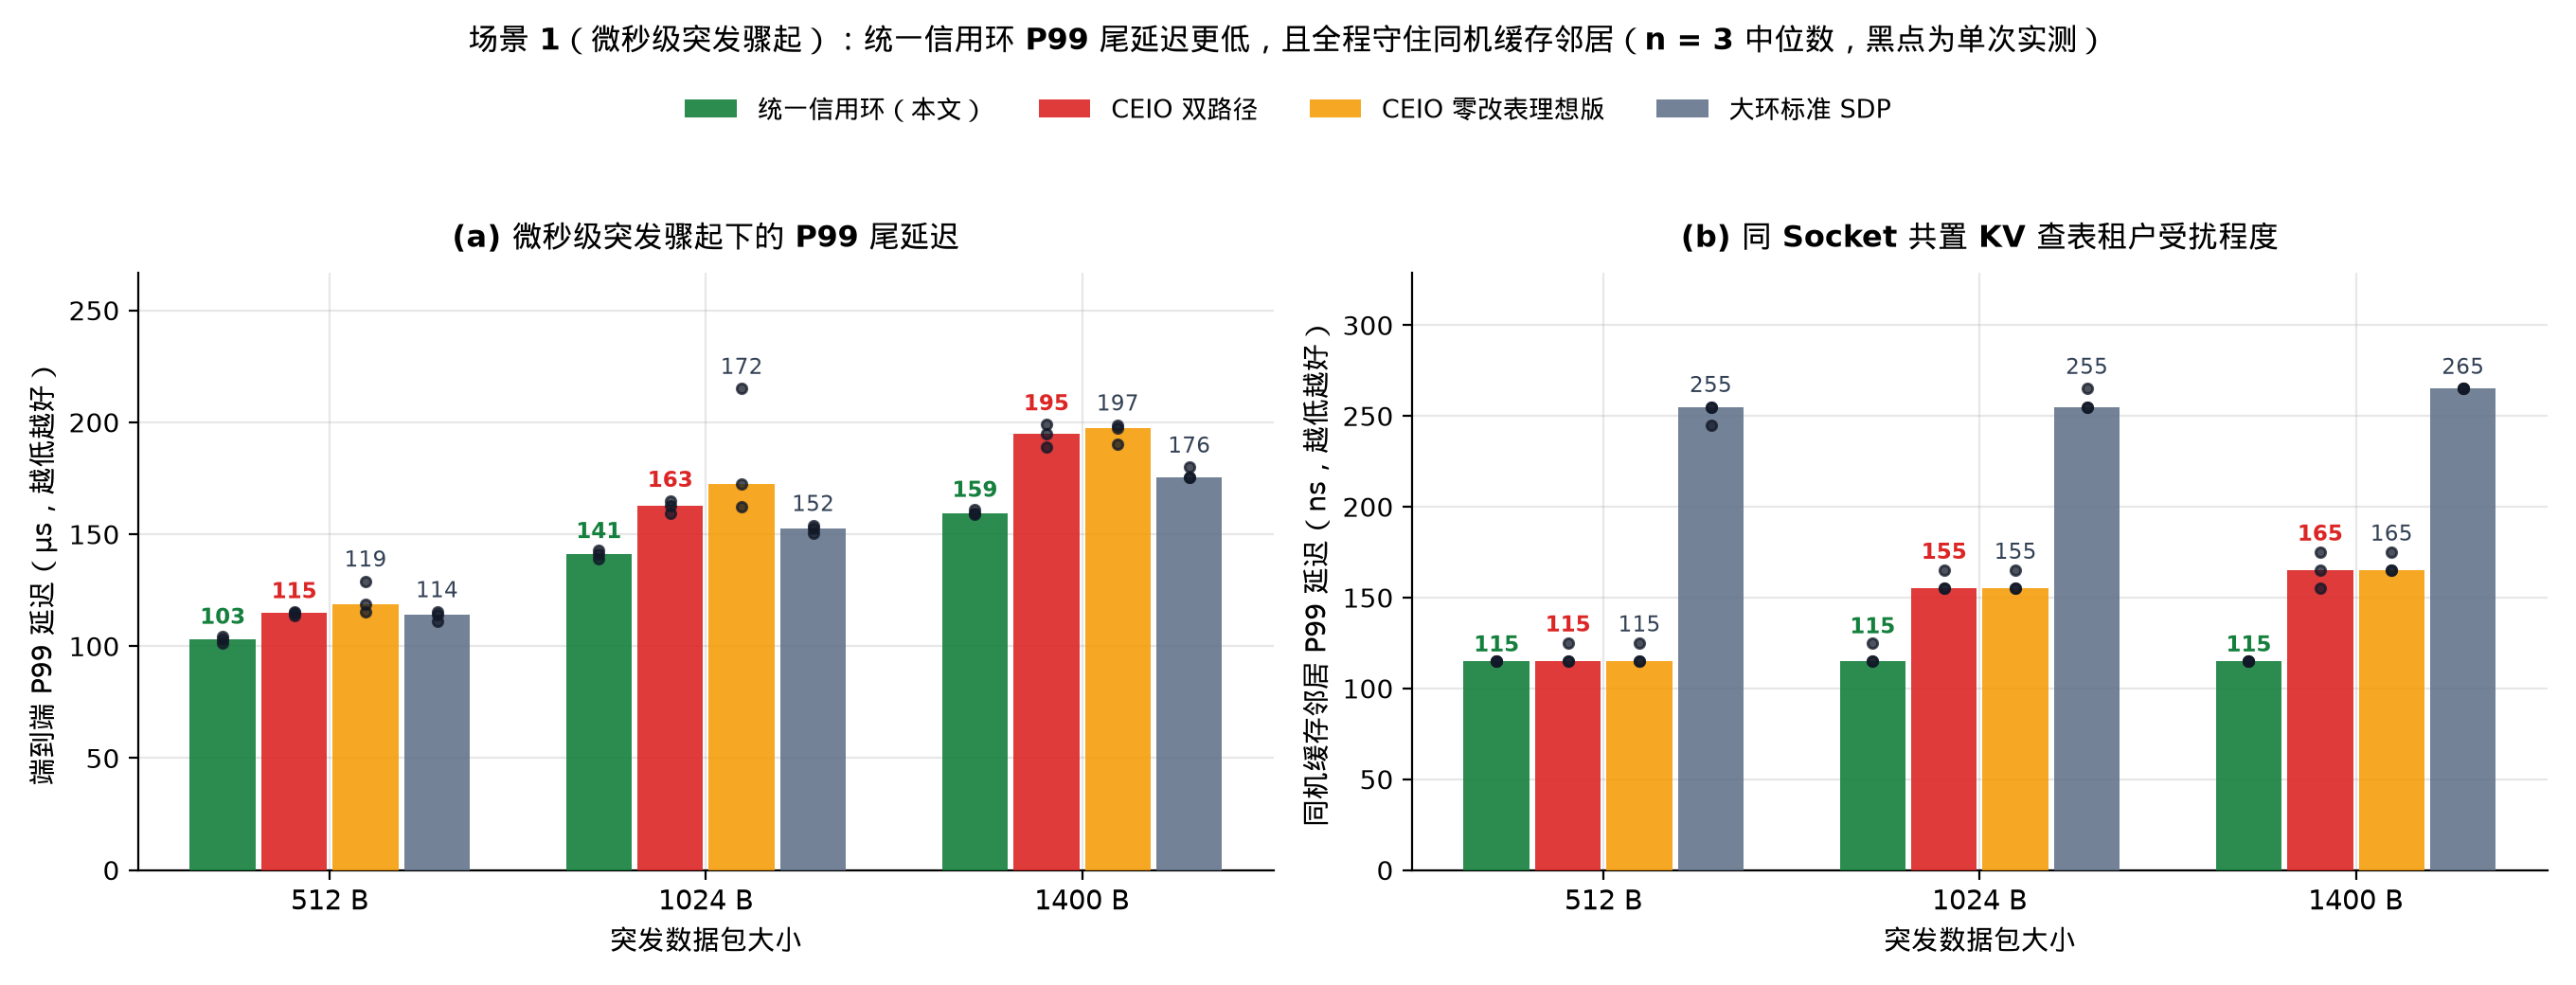

Here is the Python script that generated this plot:
"""MRV-211 Figure 1: Microsecond-scale burst onset (W1) — tail latency & co-located cache tenant isolation.

100% dynamically computed from `logs/mrv211-2026-11-26/runs.jsonl.gz` (n=3 verified runs per point).
"""
import gzip
import json
import statistics
from collections import defaultdict
from pathlib import Path

import matplotlib.pyplot as plt
import numpy as np

import mrvplot

ROOT = Path(__file__).resolve().parents[2]
RUNS_PATH = ROOT / "logs/mrv211-2026-11-26/runs.jsonl.gz"


def load_jsonl(path: Path):
    if not path.exists() and path.suffix == ".gz":
        path = path.with_suffix("")
    opener = gzip.open if path.suffix == ".gz" else open
    with opener(path, "rt", encoding="utf-8") as f:
        return [json.loads(ln) for ln in f if ln.strip()]


def med(xs):
    return statistics.median(xs)


def assert_verified(r):
    assert r.get("accepted") is True and not r.get("hard_errors") and not r.get("clock_errors")
    c, k = r["client"], r["card"]
    for fld in ("lost", "bad", "torn", "ooo", "send_err"):
        assert int(c[fld]) == 0, f"client.{fld} != 0"
    for fld in ("bad_wire", "bad_sdp", "eth_tx_drops", "sdp_tx_drops", "card_buf_drops"):
        assert int(k[fld]) == 0, f"card.{fld} != 0"
    assert float(r["card_pmu_delta"]["min_running_pct"]) >= 99.95
    h = r["host"]
    if h is not None:
        for fld in ("bad", "torn", "ooo", "tx_drops"):
            assert int(h[fld]) == 0, f"host.{fld} != 0"
        assert int(h["sdp_port_stats"]["rx_nombuf"]) == 0
        assert int(h["pmu"]["page_faults"]) == 0
        assert float(h["pmu"]["min_running_pct"]) >= 99.95


def main():
    runs = load_jsonl(RUNS_PATH)
    by_key = defaultdict(list)
    for r in runs:
        assert_verified(r)
        sp = r["spec"]
        if sp["suite"] == "w1":
            by_key[(sp["policy"], int(sp["pkt_bytes"]))].append(r)

    sizes = [512, 1024, 1400]
    policies = [
        ("unified", "统一信用环（本文）", "#15803d"),
        ("ceio", "CEIO 双路径", "#dc2626"),
        ("ceio_zero_rmt", "CEIO 零改表理想版", "#f59e0b"),
        ("large_sdp", "大环标准 SDP", "#64748b"),
    ]

    fig, (ax1, ax2) = plt.subplots(1, 2, figsize=(13.6, 5.2))
    x = np.arange(len(sizes))
    width = 0.19
    offsets = [-1.5 * width, -0.5 * width, 0.5 * width, 1.5 * width]

    # Panel (a): Burst-onset P99 latency (us)
    max_p99 = 0.0
    for (pol, label, color), off in zip(policies, offsets):
        vals = []
        raw_pts = []
        for sz in sizes:
            rs = by_key[(pol, sz)]
            assert len(rs) == 3, f"Expected n=3 for W1 {pol} {sz}B, got {len(rs)}"
            pts = [float(r["client"]["p99_us"]) for r in rs]
            vals.append(med(pts))
            raw_pts.append(pts)
        max_p99 = max(max_p99, max(max(p) for p in raw_pts))
        bars = ax1.bar(x + off, vals, width=width * 0.92, color=color, alpha=0.90, label=label, zorder=3)
        for xi, pts, b in zip(x + off, raw_pts, bars):
            ax1.scatter([xi] * len(pts), pts, color="#111827", s=14, zorder=4, alpha=0.75)
            ax1.text(
                b.get_x() + b.get_width() / 2,
                max(pts) + max_p99 * 0.02,
                f"{b.get_height():.0f}",
                ha="center",
                va="bottom",
                fontsize=8.2,
                fontweight="bold" if pol in ("unified", "ceio") else "normal",
                color=color if pol in ("unified", "ceio") else "#334155",
            )

    ax1.set_xticks(x)
    ax1.set_xticklabels([f"{s} B" for s in sizes], fontsize=10.5)
    ax1.set_xlabel("突发数据包大小", fontsize=10.5)
    ax1.set_ylabel("端到端 P99 延迟（µs，越低越好）", fontsize=10.5)
    ax1.set_ylim(0, max_p99 * 1.24)
    ax1.set_title("(a) 微秒级突发骤起下的 P99 尾延迟", fontsize=11.5, fontweight="bold", pad=10)

    # Panel (b): Co-located 32 MiB KV tenant P99 latency (ns) + DDIO hit rate note
    max_kv = 0.0
    for (pol, label, color), off in zip(policies, offsets):
        vals = []
        raw_pts = []
        ddios = []
        for sz in sizes:
            rs = by_key[(pol, sz)]
            pts = [float(r["host"]["coloc_kv"]["p99_ns"]) for r in rs]
            vals.append(med(pts))
            raw_pts.append(pts)
            ddios.append(med([float(r["host"]["pmu"]["ddio_hit_pct"]) for r in rs]))
        max_kv = max(max_kv, max(max(p) for p in raw_pts))
        bars = ax2.bar(x + off, vals, width=width * 0.92, color=color, alpha=0.90, label=label, zorder=3)
        for xi, pts, b, dd in zip(x + off, raw_pts, bars, ddios):
            ax2.scatter([xi] * len(pts), pts, color="#111827", s=14, zorder=4, alpha=0.75)
            ax2.text(
                b.get_x() + b.get_width() / 2,
                max(pts) + max_kv * 0.02,
                f"{b.get_height():.0f}",
                ha="center",
                va="bottom",
                fontsize=8.2,
                fontweight="bold" if pol in ("unified", "ceio") else "normal",
                color=color if pol in ("unified", "ceio") else "#334155",
            )

    ax2.set_xticks(x)
    ax2.set_xticklabels([f"{s} B" for s in sizes], fontsize=10.5)
    ax2.set_xlabel("突发数据包大小", fontsize=10.5)
    ax2.set_ylabel("同机缓存邻居 P99 延迟（ns，越低越好）", fontsize=10.5)
    ax2.set_ylim(0, max_kv * 1.24)
    ax2.set_title("(b) 同 Socket 共置 KV 查表租户受扰程度", fontsize=11.5, fontweight="bold", pad=10)

    handles, labels = ax1.get_legend_handles_labels()
    fig.legend(handles, labels, loc="upper center", ncol=4, frameon=False, fontsize=9.8, bbox_to_anchor=(0.5, 0.925))
    fig.suptitle(
        "场景 1（微秒级突发骤起）：统一信用环 P99 尾延迟更低，且全程守住同机缓存邻居（n = 3 中位数，黑点为单次实测）",
        fontsize=11.6,
        fontweight="bold",
        y=0.975,
    )
    fig.tight_layout(rect=[0.0, 0.0, 1.0, 0.865])
    png = mrvplot.HERE / "mrv-211-burst-onset.png"
    svg = mrvplot.HERE / "mrv-211-burst-onset.svg"
    fig.savefig(png)
    fig.savefig(svg)
    plt.close(fig)
    print(f"Saved {png} and {svg}")


if __name__ == "__main__":
    main()
